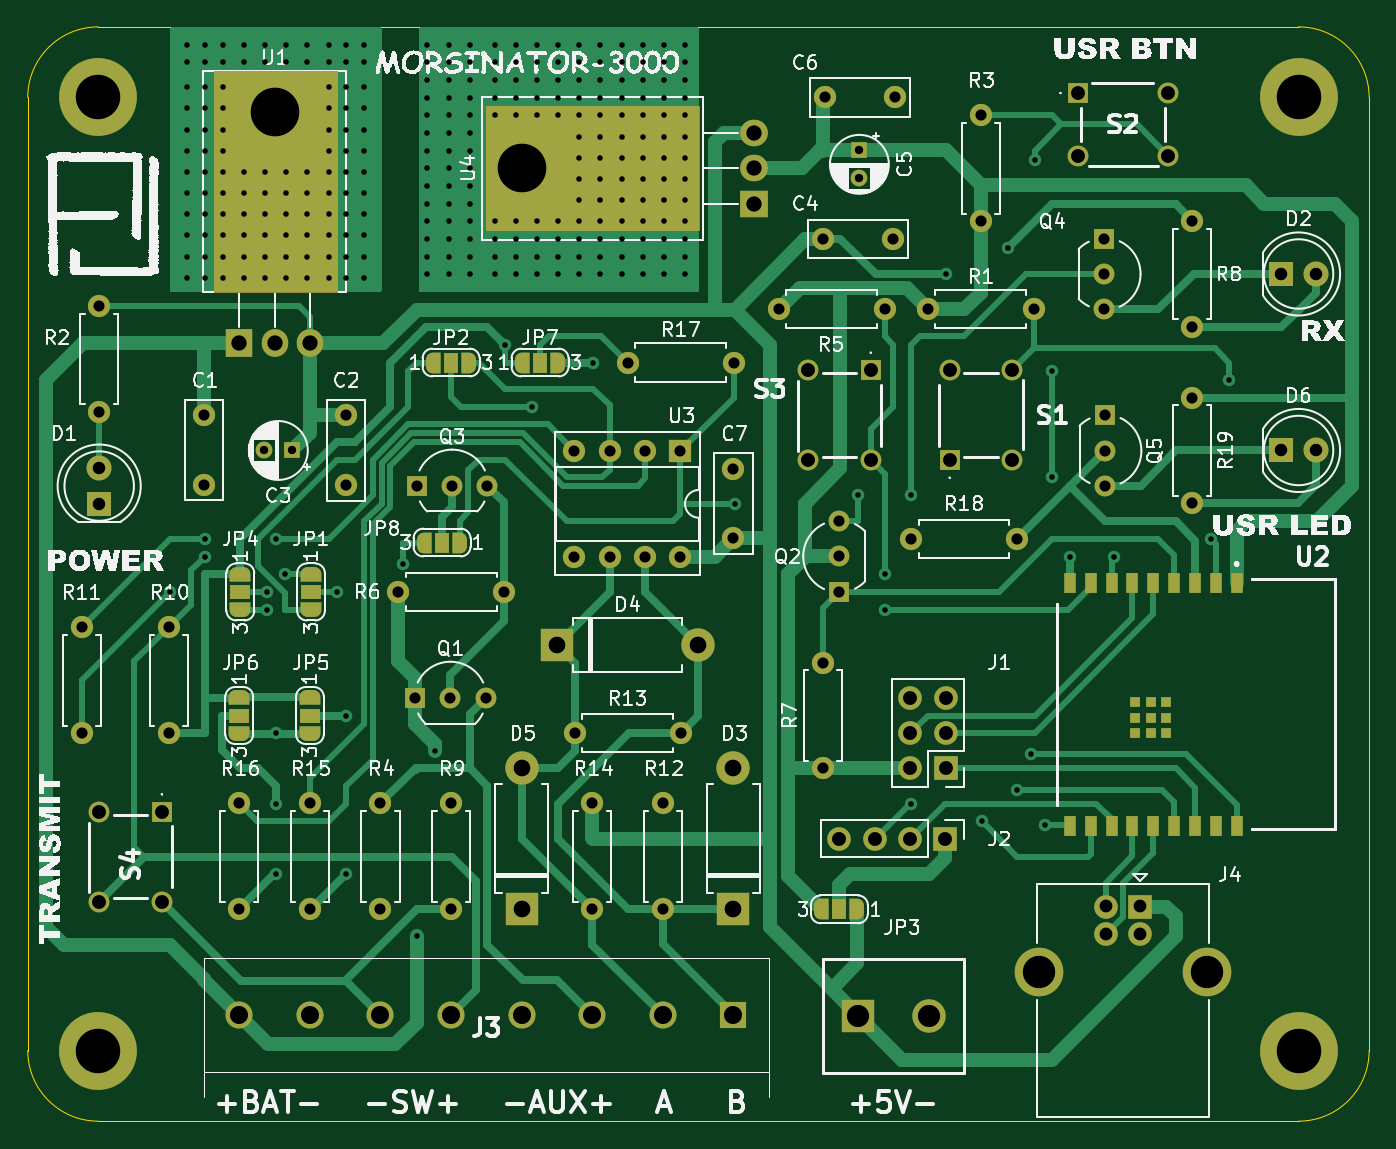
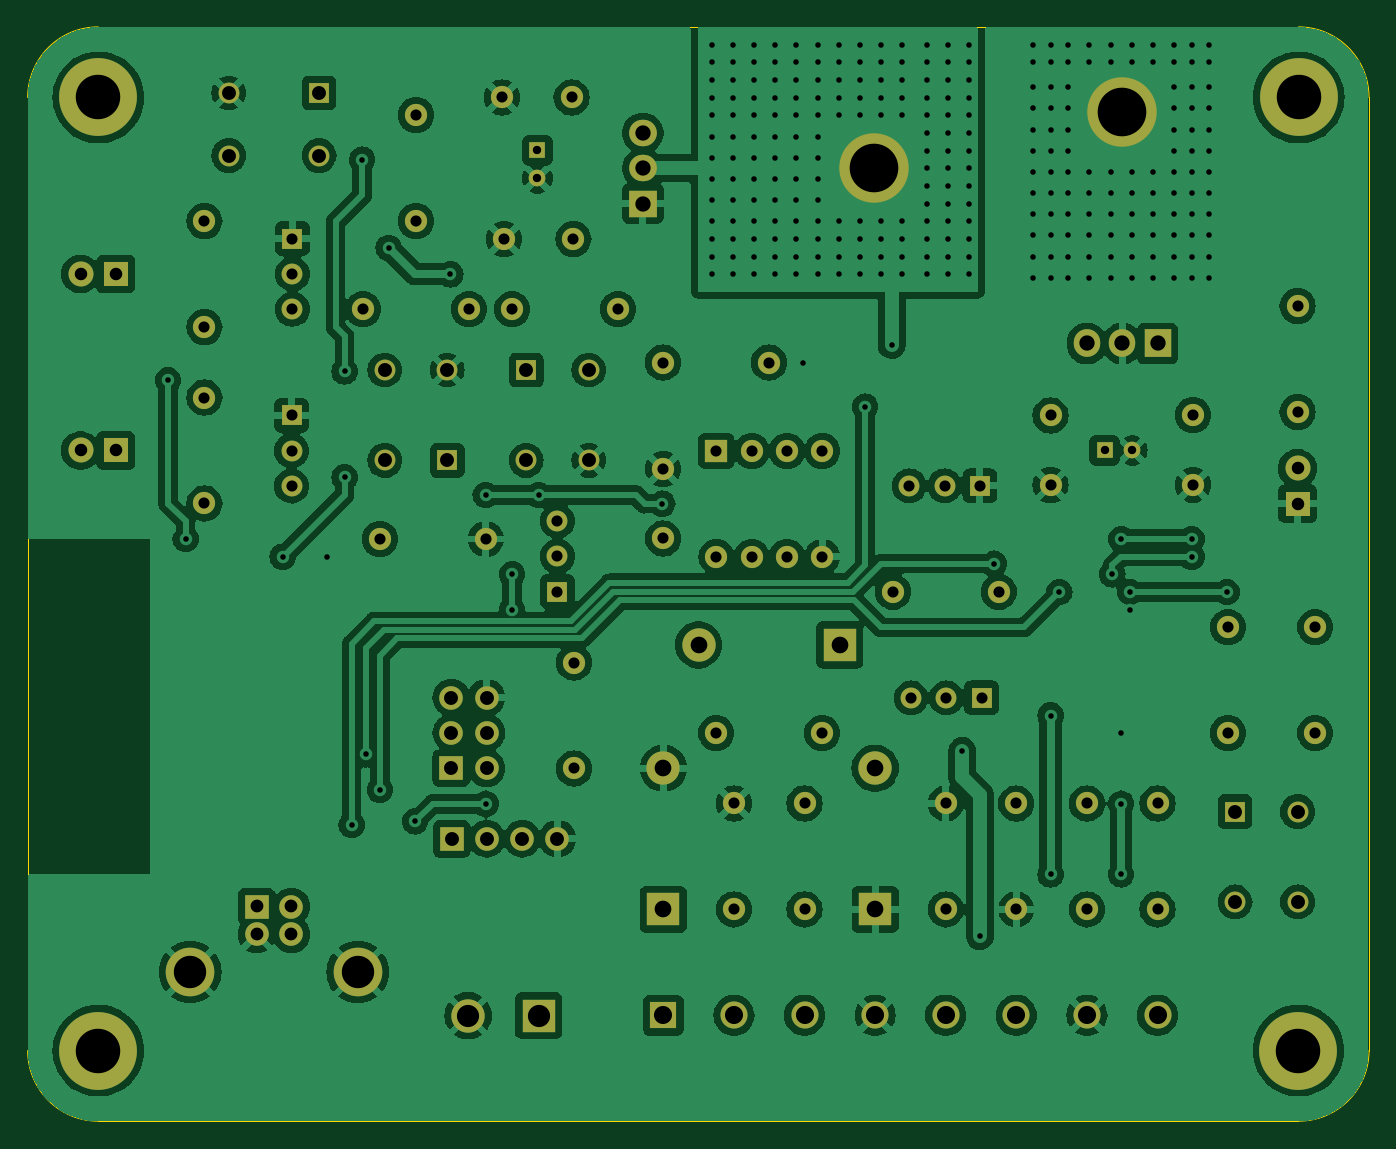
Circuit board: 11 layer files. Board 96.5 x 78.7 mm.
- bottom_copper: morsinator-3000-B_Cu.gbl (224962 bytes)
- bottom_mask: morsinator-3000-B_Mask.gbs (6755 bytes)
- paste: morsinator-3000-B_Paste.gbp (494 bytes)
- bottom_silk: morsinator-3000-B_Silkscreen.gbo (6758 bytes)
- outline: morsinator-3000-Edge_Cuts.gm1 (1024 bytes)
- top_copper: morsinator-3000-F_Cu.gtl (49523 bytes)
- top_mask: morsinator-3000-F_Mask.gts (10158 bytes)
- paste: morsinator-3000-F_Paste.gtp (1264 bytes)
- top_silk: morsinator-3000-F_Silkscreen.gto (459695 bytes)
- drill: morsinator-3000-NPTH.drl (280 bytes)
- drill: morsinator-3000-PTH.drl (7867 bytes)

=== bottom_copper: morsinator-3000-B_Cu.gbl (224962 bytes, source omitted) ===
=== bottom_mask: morsinator-3000-B_Mask.gbs (6755 bytes, source omitted) ===
=== paste: morsinator-3000-B_Paste.gbp ===
G04 #@! TF.GenerationSoftware,KiCad,Pcbnew,7.0.1*
G04 #@! TF.CreationDate,2023-06-18T22:29:12+02:00*
G04 #@! TF.ProjectId,morsinator-3000,6d6f7273-696e-4617-946f-722d33303030,rev?*
G04 #@! TF.SameCoordinates,Original*
G04 #@! TF.FileFunction,Paste,Bot*
G04 #@! TF.FilePolarity,Positive*
%FSLAX46Y46*%
G04 Gerber Fmt 4.6, Leading zero omitted, Abs format (unit mm)*
G04 Created by KiCad (PCBNEW 7.0.1) date 2023-06-18 22:29:12*
%MOMM*%
%LPD*%
G01*
G04 APERTURE LIST*
G04 APERTURE END LIST*
M02*

=== bottom_silk: morsinator-3000-B_Silkscreen.gbo (6758 bytes, source omitted) ===
=== outline: morsinator-3000-Edge_Cuts.gm1 ===
G04 #@! TF.GenerationSoftware,KiCad,Pcbnew,7.0.1*
G04 #@! TF.CreationDate,2023-06-18T22:29:12+02:00*
G04 #@! TF.ProjectId,morsinator-3000,6d6f7273-696e-4617-946f-722d33303030,rev?*
G04 #@! TF.SameCoordinates,Original*
G04 #@! TF.FileFunction,Profile,NP*
%FSLAX46Y46*%
G04 Gerber Fmt 4.6, Leading zero omitted, Abs format (unit mm)*
G04 Created by KiCad (PCBNEW 7.0.1) date 2023-06-18 22:29:12*
%MOMM*%
%LPD*%
G01*
G04 APERTURE LIST*
G04 #@! TA.AperFunction,Profile*
%ADD10C,0.100000*%
G04 #@! TD*
G04 APERTURE END LIST*
D10*
X185360000Y-96500000D02*
X99000000Y-96500000D01*
X99000000Y-17760000D02*
G75*
G03*
X93920000Y-22840000I0J-5080000D01*
G01*
X99000000Y-17760000D02*
X185360000Y-17760000D01*
X93920000Y-91420000D02*
G75*
G03*
X99000000Y-96500000I5080000J0D01*
G01*
X185360000Y-96500000D02*
G75*
G03*
X190440000Y-91420000I0J5080000D01*
G01*
X190440000Y-22840000D02*
G75*
G03*
X185360000Y-17760000I-5080000J0D01*
G01*
X190440000Y-22840000D02*
X190440000Y-91420000D01*
X93920000Y-91420000D02*
X93920000Y-22840000D01*
M02*

=== top_copper: morsinator-3000-F_Cu.gtl (49523 bytes, source omitted) ===
=== top_mask: morsinator-3000-F_Mask.gts (10158 bytes, source omitted) ===
=== paste: morsinator-3000-F_Paste.gtp ===
G04 #@! TF.GenerationSoftware,KiCad,Pcbnew,7.0.1*
G04 #@! TF.CreationDate,2023-06-18T22:29:12+02:00*
G04 #@! TF.ProjectId,morsinator-3000,6d6f7273-696e-4617-946f-722d33303030,rev?*
G04 #@! TF.SameCoordinates,Original*
G04 #@! TF.FileFunction,Paste,Top*
G04 #@! TF.FilePolarity,Positive*
%FSLAX46Y46*%
G04 Gerber Fmt 4.6, Leading zero omitted, Abs format (unit mm)*
G04 Created by KiCad (PCBNEW 7.0.1) date 2023-06-18 22:29:12*
%MOMM*%
%LPD*%
G01*
G04 APERTURE LIST*
%ADD10R,0.900000X1.500000*%
%ADD11R,0.700000X0.700000*%
G04 APERTURE END LIST*
D10*
G04 #@! TO.C,U2*
X180910000Y-57750000D03*
X179410000Y-57750000D03*
X177910000Y-57750000D03*
X176410000Y-57750000D03*
X174910000Y-57750000D03*
X173410000Y-57750000D03*
X171910000Y-57750000D03*
X170410000Y-57750000D03*
X168910000Y-57750000D03*
X168910000Y-75250000D03*
X170410000Y-75250000D03*
X171910000Y-75250000D03*
X173410000Y-75250000D03*
X174910000Y-75250000D03*
X176410000Y-75250000D03*
X177910000Y-75250000D03*
X179410000Y-75250000D03*
X180910000Y-75250000D03*
D11*
X174710000Y-67460000D03*
X174710000Y-68560000D03*
X175810000Y-68560000D03*
X175810000Y-67460000D03*
X175810000Y-66360000D03*
X174710000Y-66360000D03*
X173610000Y-66360000D03*
X173610000Y-67460000D03*
X173610000Y-68560000D03*
G04 #@! TD*
M02*

=== top_silk: morsinator-3000-F_Silkscreen.gto (459695 bytes, source omitted) ===
=== drill: morsinator-3000-NPTH.drl ===
M48
; DRILL file {KiCad 7.0.1} date Sun 18 Jun 2023 10:29:25 PM CEST
; FORMAT={-:-/ absolute / metric / decimal}
; #@! TF.CreationDate,2023-06-18T22:29:25+02:00
; #@! TF.GenerationSoftware,Kicad,Pcbnew,7.0.1
; #@! TF.FileFunction,NonPlated,1,2,NPTH
FMAT,2
METRIC
%
G90
G05
T0
M30

=== drill: morsinator-3000-PTH.drl (7867 bytes, source omitted) ===
